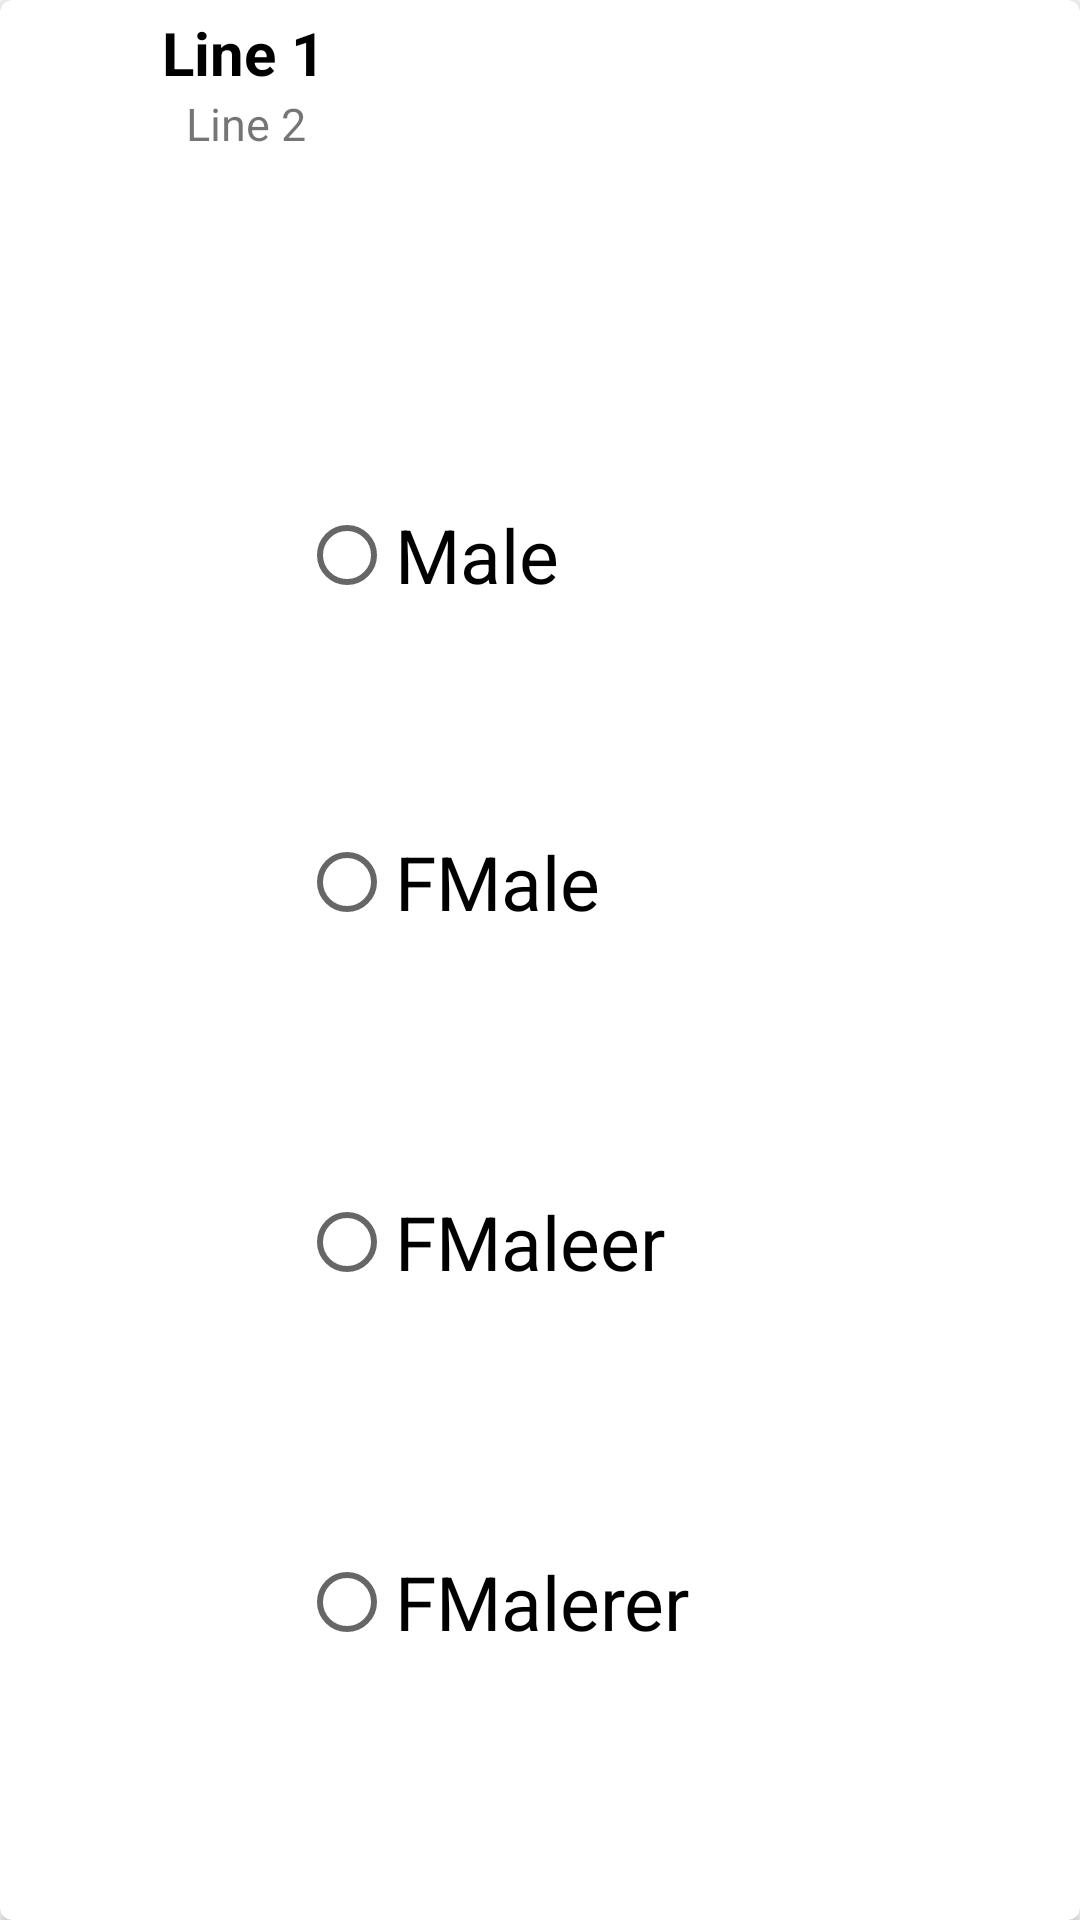

Android layout source for this screen:
<!-- AndroidManifest.xml: application theme AppTheme -->
<!-- res/layout/example_item.xml -->
<?xml version="1.0" encoding="utf-8"?>
<androidx.cardview.widget.CardView xmlns:android="http://schemas.android.com/apk/res/android"
    xmlns:app="http://schemas.android.com/apk/res-auto"
    android:layout_width="match_parent"
    android:layout_height="wrap_content"
    app:cardCornerRadius="4dp">

    <RelativeLayout
        android:layout_width="411dp"
        android:layout_height="717dp"
        android:layout_margin="4dp">

        <ImageView
            android:id="@+id/imageView"
            android:layout_width="50dp"
            android:layout_height="50dp"
            android:padding="2dp" />

        <RadioGroup
            android:id="@+id/radioGroup"
            android:layout_width="471dp"
            android:layout_height="437dp"
            android:layout_below="@+id/imageView"

            android:layout_marginStart="-60dp"
            android:layout_marginLeft="-60dp"
            android:layout_marginTop="82dp"
            android:weightSum="1">

            <RadioButton
                android:id="@+id/radioButton"
                android:layout_width="160dp"
                android:layout_height="98dp"
                android:layout_gravity="center_horizontal"

                android:checked="false"
                android:text="Male"
                android:textSize="25dp" />

            <RadioButton
                android:id="@+id/radioButton2"
                android:layout_width="160dp"
                android:layout_height="120dp"
                android:layout_gravity="center_horizontal"

                android:checked="false"
                android:text="FMale"
                android:textSize="25dp" />

            <RadioButton
                android:id="@+id/radioButton3"
                android:layout_width="160dp"
                android:layout_height="120dp"
                android:layout_gravity="center_horizontal"

                android:checked="false"
                android:text="FMaleer"
                android:textSize="25dp" />

            <RadioButton
                android:id="@+id/radioButton4"
                android:layout_width="160dp"
                android:layout_height="120dp"
                android:layout_gravity="center_horizontal"

                android:checked="false"
                android:text="FMalerer"
                android:textSize="25dp" />


        </RadioGroup>

        <TextView
            android:id="@+id/textView"
            android:layout_width="wrap_content"
            android:layout_height="wrap_content"
            android:layout_alignParentTop="true"
            android:layout_toEndOf="@+id/imageView"
            android:text="Line 1"
            android:textColor="@android:color/black"
            android:textSize="20sp"
            android:textStyle="bold" />

        <TextView
            android:id="@+id/textView2"
            android:layout_width="286dp"
            android:layout_height="84dp"
            android:layout_below="@+id/textView"
            android:layout_marginStart="8dp"
            android:layout_toEndOf="@+id/imageView"
            android:text="Line 2"
            android:textSize="15sp" />


    </RelativeLayout>

</androidx.cardview.widget.CardView>
<!-- resources referenced by this layout -->
<resources>
  <style name="AppTheme" parent="Theme.AppCompat.Light.NoActionBar">
          
          <item name="colorPrimary">@color/colorPrimary</item>
          <item name="colorPrimaryDark">@color/colorPrimaryDark</item>
          <item name="colorAccent">@color/colorAccent</item>
  
      </style>
  <color name="colorPrimary">#003B59</color>
  <color name="colorPrimaryDark">#002335</color>
  <color name="colorAccent">#3C4DAF</color>
</resources>
